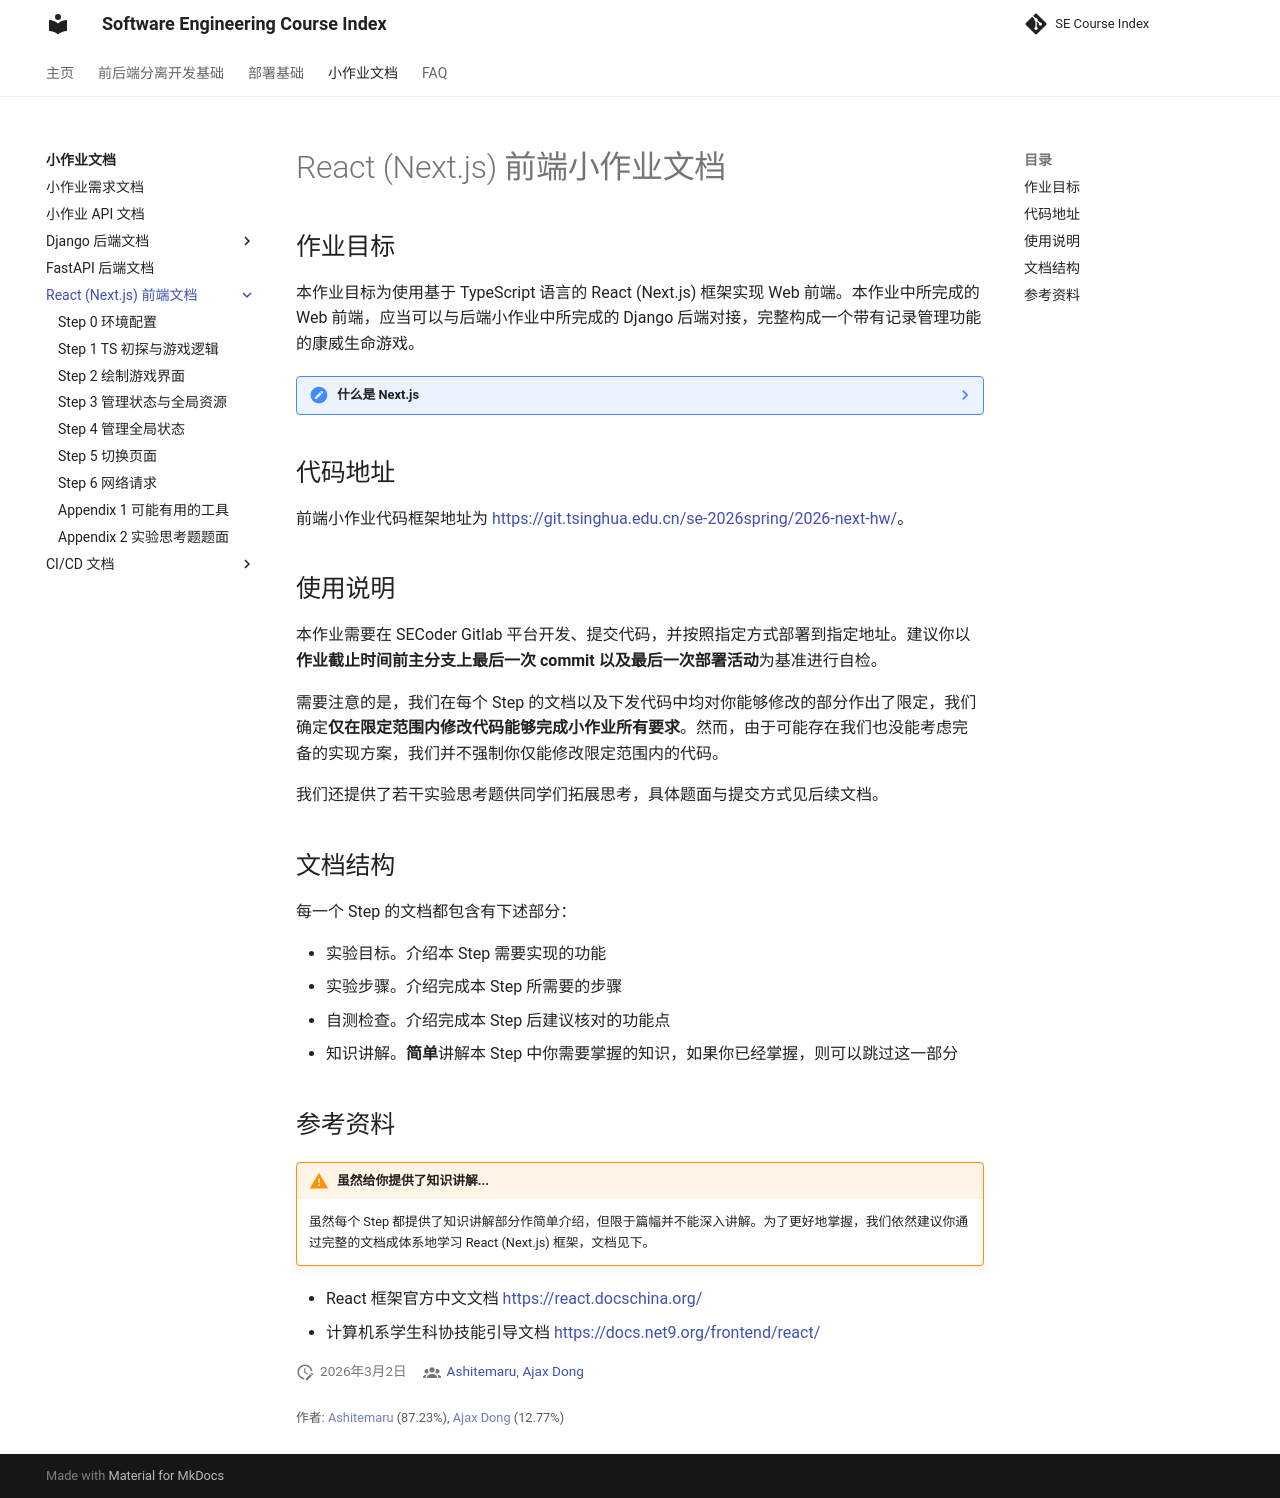

repository: THUSE-Course/course-index · page: handout/react/index.html · generator: mkdocs

# React (Next.js) 前端小作业文档

## 作业目标

本作业目标为使用基于 TypeScript 语言的 React (Next.js) 框架实现 Web 前端。本作业中所完成的 Web 前端，应当可以与后端小作业中所完成的 Django 后端对接，完整构成一个带有记录管理功能的康威生命游戏。

??? note "什么是 Next.js"

    Next.js 是基于 React 的一个更高层的框架，相对于原生 React，其提供了更为方便的路由配置、更简单的 SSR 等相关优化。

    另外，Next.js 可以通过增添 API 路由来实现语法类似于 Express 的后端。事实上，在命制本次小作业时，我们已经基于 Next.js 后端，通过 Prisma 数据库 API 和 SQLite 数据库实现了和使用 Django 功能近似的参考后端。学有余力的同学可以尝试。

    参考资料：

    - 计算机系学生科协技能引导文档 <https://docs.net9.org/backend/expressjs/express-js/>
    - Next.js 官方中文文档 <https://www.nextjs.cn>
    - Prisma 官方文档 <https://www.prisma.io>

## 代码地址

前端小作业代码框架地址为 <https://git.tsinghua.edu.cn/se-2026spring/2026-next-hw/>。

## 使用说明

本作业需要在 SECoder Gitlab 平台开发、提交代码，并按照指定方式部署到指定地址。建议你以**作业截止时间前主分支上最后一次 commit 以及最后一次部署活动**为基准进行自检。

需要注意的是，我们在每个 Step 的文档以及下发代码中均对你能够修改的部分作出了限定，我们确定**仅在限定范围内修改代码能够完成小作业所有要求**。然而，由于可能存在我们也没能考虑完备的实现方案，我们并不强制你仅能修改限定范围内的代码。

我们还提供了若干实验思考题供同学们拓展思考，具体题面与提交方式见后续文档。

## 文档结构

每一个 Step 的文档都包含有下述部分：

- 实验目标。介绍本 Step 需要实现的功能
- 实验步骤。介绍完成本 Step 所需要的步骤
- 自测检查。介绍完成本 Step 后建议核对的功能点
- 知识讲解。**简单**讲解本 Step 中你需要掌握的知识，如果你已经掌握，则可以跳过这一部分

## 参考资料

!!! warning "虽然给你提供了知识讲解..."

    虽然每个 Step 都提供了知识讲解部分作简单介绍，但限于篇幅并不能深入讲解。为了更好地掌握，我们依然建议你通过完整的文档成体系地学习 React (Next.js) 框架，文档见下。

- React 框架官方中文文档 <https://react.docschina.org/>
- 计算机系学生科协技能引导文档 <https://docs.net9.org/frontend/react/>
